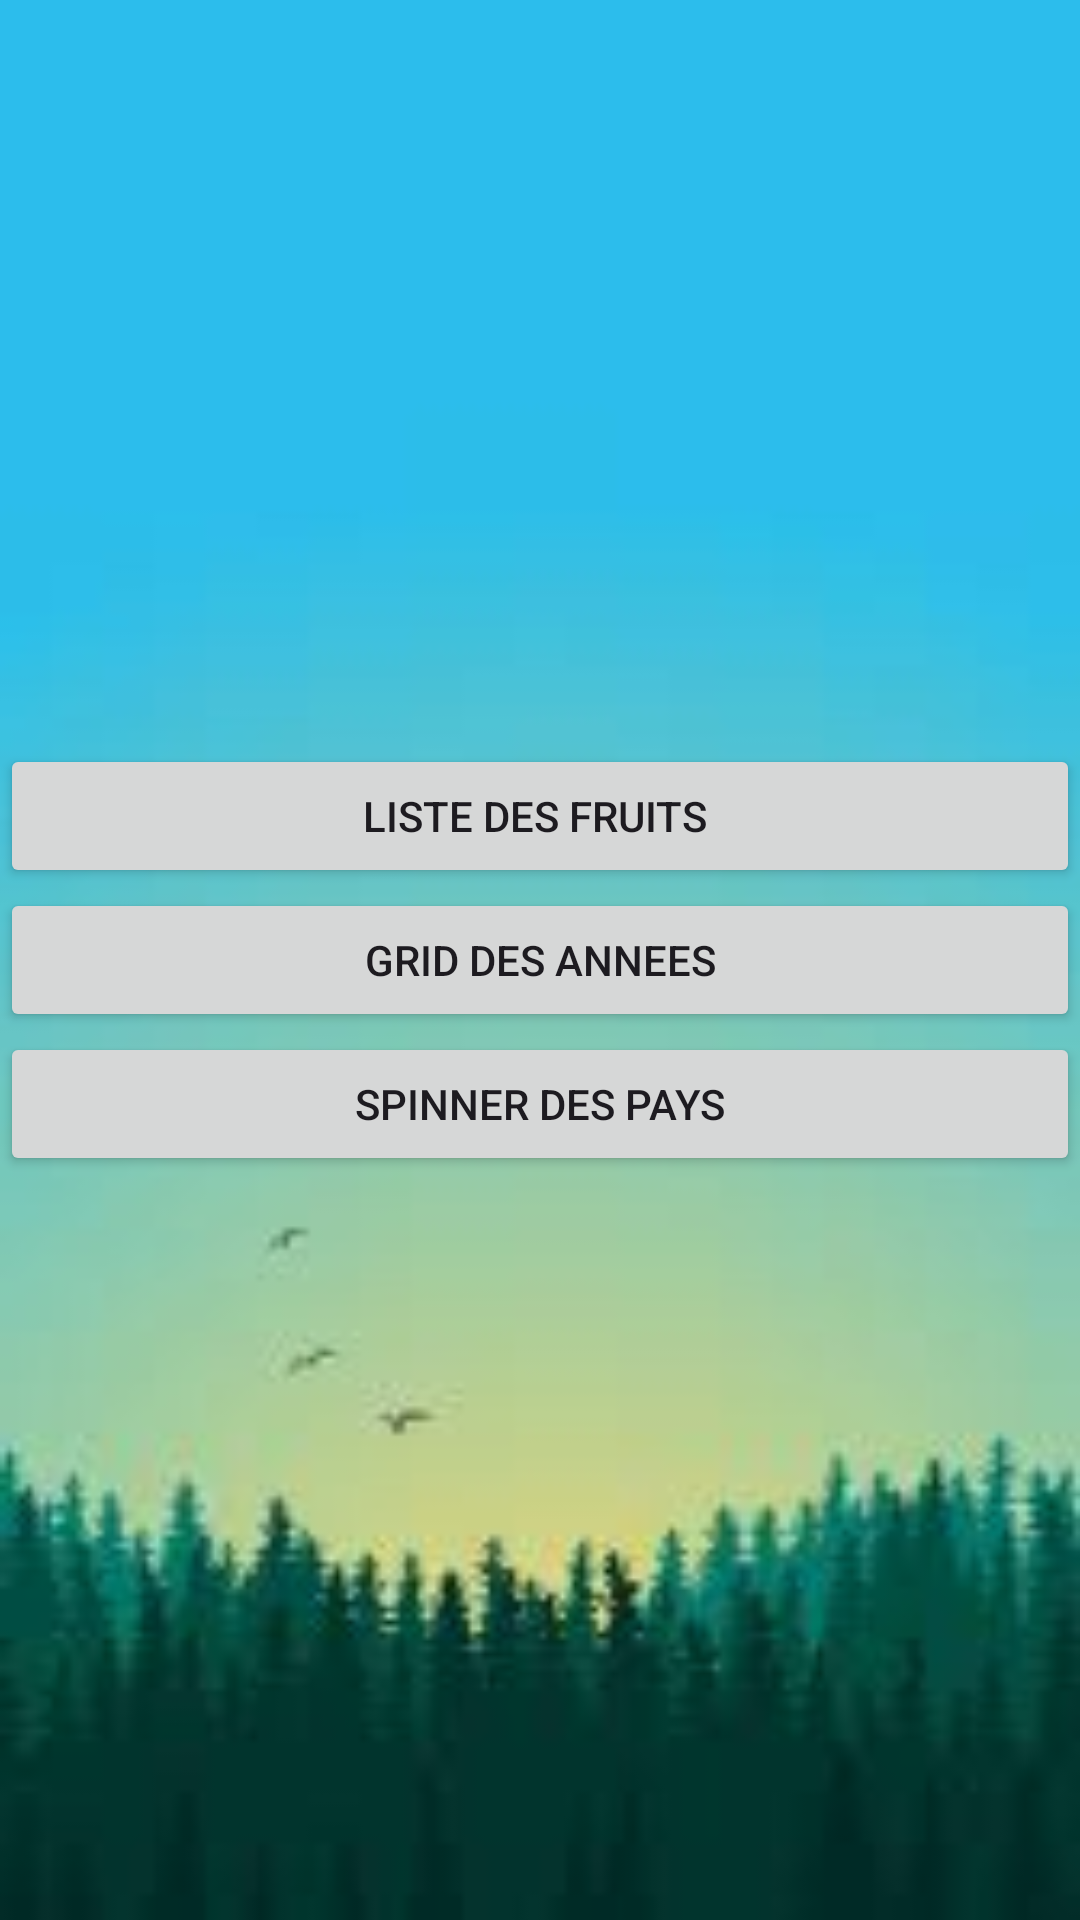

Produce the Android XML layout that renders to this screen, including the resource entries it uses.
<!-- AndroidManifest.xml: application theme Theme.ALMorchid -->
<!-- res/layout/activity_main.xml -->
<?xml version="1.0" encoding="utf-8"?>
<androidx.constraintlayout.widget.ConstraintLayout xmlns:android="http://schemas.android.com/apk/res/android"
    xmlns:app="http://schemas.android.com/apk/res-auto"
    xmlns:tools="http://schemas.android.com/tools"
    android:layout_width="match_parent"
    android:layout_height="match_parent"
    android:background="@drawable/backkk"
    tools:context=".MainActivity">

    <LinearLayout
        android:id="@+id/ll"
        android:layout_width="match_parent"
        android:layout_height="match_parent"
        android:gravity="center"
        android:orientation="vertical">

        <Button
            android:id="@+id/List"
            android:layout_width="match_parent"
            android:layout_height="wrap_content"
            android:text="Liste des Fruits "
            android:onClick="fruits"/>

        <Button
            android:id="@+id/grid"
            android:layout_width="match_parent"
            android:layout_height="wrap_content"
            android:text="Grid des Annees"
            android:onClick="annees"/>

        <Button
            android:id="@+id/Spinner"
            android:layout_width="match_parent"
            android:layout_height="wrap_content"
            android:text="Spinner des Pays"
            android:onClick="pays"/>
    </LinearLayout>
</androidx.constraintlayout.widget.ConstraintLayout>
<!-- resources referenced by this layout -->
<resources>
  <!-- drawable backkk: jpeg bitmap (drawable, 3073 bytes) -->
  <style name="Theme.ALMorchid" parent="Base.Theme.ALMorchid" />
  <style name="Base.Theme.ALMorchid" parent="Theme.Material3.DayNight">
          
          
      </style>
</resources>
